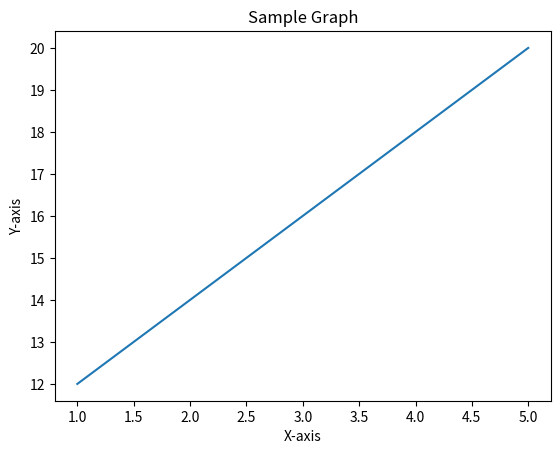

Source code (Python):
import matplotlib.pyplot as plt
import numpy as np

x=np.arange(1,6)
y=2*x + 10

plt.plot(x,y)
plt.title('Sample Graph')
plt.xlabel('X-axis')
plt.ylabel('Y-axis')

plt.show()
